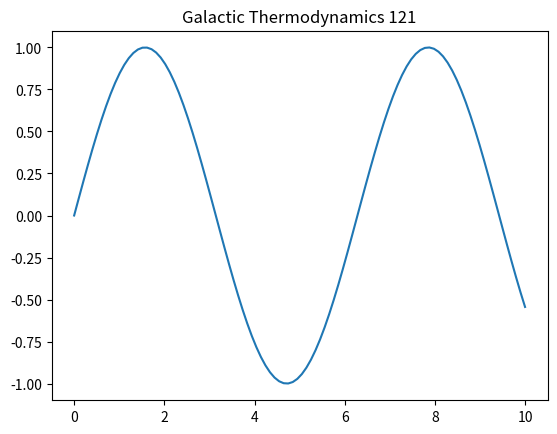

Source code (Python):
%matplotlib inline
import numpy as np
import matplotlib.pyplot as plt
t = np.linspace(0, 10, 100)
plt.plot(t, np.sin(t))
plt.title('Galactic Thermodynamics 121')
plt.show()
